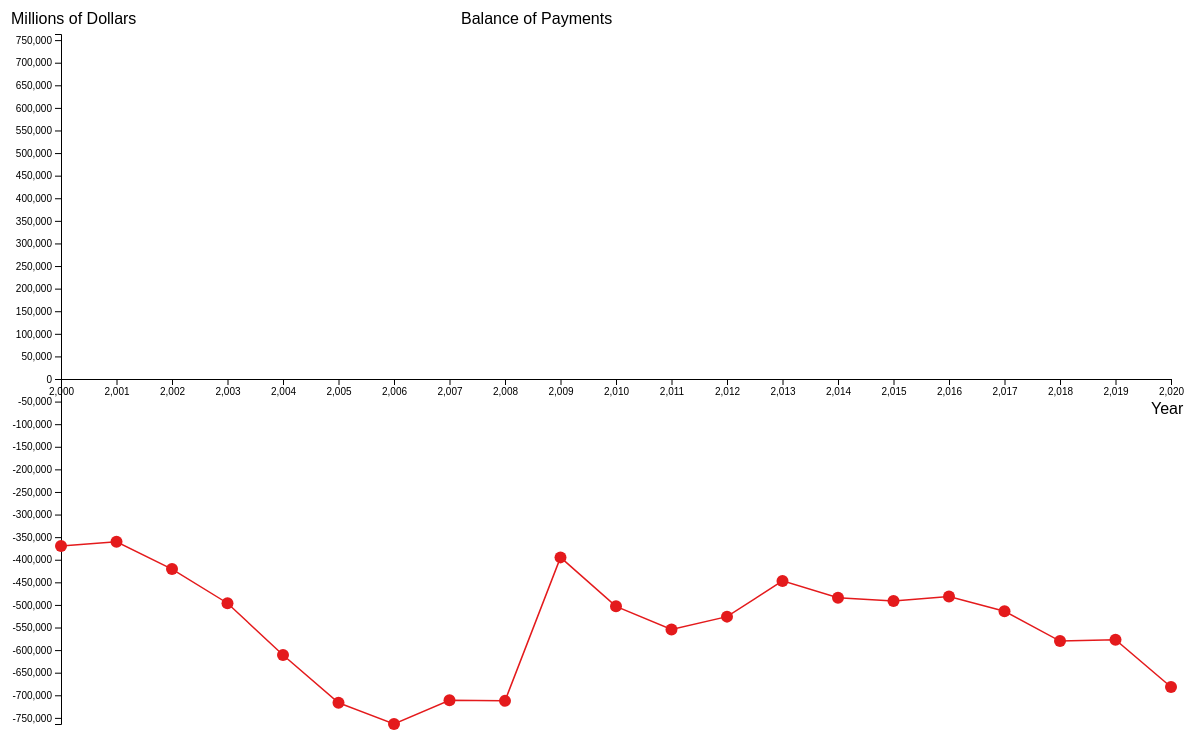
D3 v4 page, settled after 480 driven frames (8 s of simulated time); the page loaded 1 data file(s).




    d3.csv("historical_bop_total.csv", function(data) {
        const num_yaers = 40;

        var margin = {top: 80, right: 30, bottom: 30, left: 60},
            width = 1200 - margin.left - margin.right,
            height = 800 - margin.top - margin.bottom;


        var total_line_chart_svg = d3.select("body")
            .append("svg")
            .attr("width", width + margin.left + margin.right)
            .attr("height", height + margin.top + margin.bottom)
            .append("g")
            .attr("transform",
                "translate(" + margin.left + "," + margin.top + ")");

        total_line_chart_svg.append("text")
            .attr('x',-50)
            .attr("y", -10)
            .text("Millions of Dollars")
            .attr('font-family','sans-serif');

        total_line_chart_svg.append("text")
            .attr('x',400)
            .attr("y", -10)
            .text("Balance of Payments")
            .attr('font-family','sans-serif');

        data = data.slice(num_yaers);
        var sumstat = d3.nest()
            .key(function(d) { return d.Category;})
            .entries(data);

        var x = d3.scaleLinear()
            .domain(d3.extent(data, function(d) { return d.Year; }))
            .range([ 0, width ]);
        total_line_chart_svg.append("g")
            .attr("transform", "translate(0," + height / 2 + ")")
            .call(d3.axisBottom(x).ticks(20));

        var y = d3.scaleLinear()
            .domain([0 - d3.max(data, function(d) { return Math.abs(+ d.Total); }), d3.max(data, function(d) { return Math.abs(+ d.Total); })])
            .range([ height, 0 ]);
        total_line_chart_svg.append("g")
            .call(d3.axisLeft(y).ticks(30));

        var res = sumstat.map(function(d){ return d.key })
        var color = d3.scaleOrdinal()
            .domain(res)
            .range(['#e41a1c','#377eb8','#4daf4a','#984ea3','#ff7f00','#ffff33','#a65628','#f781bf','#999999'])

        total_line_chart_svg.selectAll(".line")
            .data(sumstat)
            .enter()
            .append("path")
            .attr("fill", "none")
            .attr("stroke", function(d){ return color(d.key) })
            .attr("stroke-width", 1.5)
            .attr("d", function(d){
                return d3.line()
                    .x(function(d) { return x(d.Year); })
                    .y(function(d) { return y(+d.Total); })
                    (d.values)
            })

        let hover_on = function(d) {
            d3.selectAll(".bar")
                .transition()
                .duration(200)

            d3.select(this)
                .transition()
                .duration(200)
                .style("stroke", "blue")
                .style('stroke-width', '3px')
        }

        let hover_off = function(d) {
            d3.selectAll(".bar")
                .transition()
                .duration(200)

            d3.select(this)
                .transition()
                .duration(200)
                .style("stroke", function (d) {
                    return color(d.Category)
                })
        }

        total_line_chart_svg.selectAll(".line")
            .append("g")
            .data(data)
            .enter()
            .append("circle")
            .attr("r", 6)
            .attr("cx", d => x(d.Year))
            .attr("cy", d => y(+ d.Total))
            .style("fill", d => color(d.Category))
            .on("mouseover", hover_on)
            .on("mouseleave", hover_off)
            .append("title")
            .text(function(d) { return d.Total; });

        total_line_chart_svg.append("text")
            .attr('x',1180 - margin.left - margin.right)
            .attr("y", 490 - margin.top - margin.bottom)
            .text("Year")
            .attr('font-family','sans-serif');
    })


### data: historical_bop_total.csv
Category, Year, Total, Goods_BOP, Services
Total, 1960, 3508, 4892, -1385
Total, 1961, 4194, 5571, -1377
Total, 1962, 3371, 4521, -1151
Total, 1963, 4210, 5224, -1014
Total, 1964, 6022, 6801, -780
Total, 1965, 4664, 4951, -287
Total, 1966, 2939, 3817, -878
Total, 1967, 2604, 3800, -1196
Total, 1968, 250, 635, -385
Total, 1969, 90, 607, -517
Total, 1970, 2255, 2603, -348
Total, 1971, -1301, -2260, 959
Total, 1972, -5443, -6416, 973
Total, 1973, 1900, 911, 989
Total, 1974, -4293, -5505, 1212
Total, 1975, 12403, 8903, 3500
Total, 1976, -6082, -9483, 3402
Total, 1977, -27247, -31091, 3845
Total, 1978, -29763, -33927, 4164
Total, 1979, -24566, -27568, 3003
Total, 1980, -19407, -25500, 6093
Total, 1981, -16172, -28023, 11851
Total, 1982, -24156, -36485, 12330
Total, 1983, -57767, -67102, 9335
Total, 1984, -109074, -112492, 3418
Total, 1985, -121879, -122173, 294
Total, 1986, -138539, -145081, 6543
Total, 1987, -151683, -159557, 7874
Total, 1988, -114566, -126959, 12394
Total, 1989, -93142, -117749, 24607
Total, 1990, -80865, -111037, 30173
Total, 1991, -31136, -76937, 45802
Total, 1992, -39212, -96897, 57685
Total, 1993, -70311, -132451, 62141
Total, 1994, -98493, -165831, 67338
Total, 1995, -96384, -174170, 77786
Total, 1996, -104065, -191000, 86935
Total, 1997, -108273, -198428, 90155
Total, 1998, -166140, -248221, 82081
Total, 1999, -255809, -337068, 81258
Total, 2000, -369686, -446783, 77096
Total, 2001, -360373, -422370, 61997
Total, 2002, -420666, -475245, 54579
Total, 2003, -496243, -541643, 45401
Total, 2004, -610838, -664766, 53927
Total, 2005, -716542, -782804, 66262
Total, 2006, -763533, -837289, 73756
Total, 2007, -710997, -821196, 110199
Total, 2008, -712350, -832492, 120142
Total, 2009, -394771, -509694, 114923
Total, 2010, -503087, -648671, 145584
Total, 2011, -554522, -740999, 186477
Total, 2012, -525906, -741119, 215213
Total, 2013, -446829, -700539, 253710
Total, 2014, -484144, -749917, 265773
Total, 2015, -491261, -761868, 270607
Total, 2016, -481169, -749801, 268632
Total, 2017, -513791, -799343, 285552
Total, 2018, -579937, -880301, 300364
Total, 2019, -576865, -864331, 287466
... 1 more rows